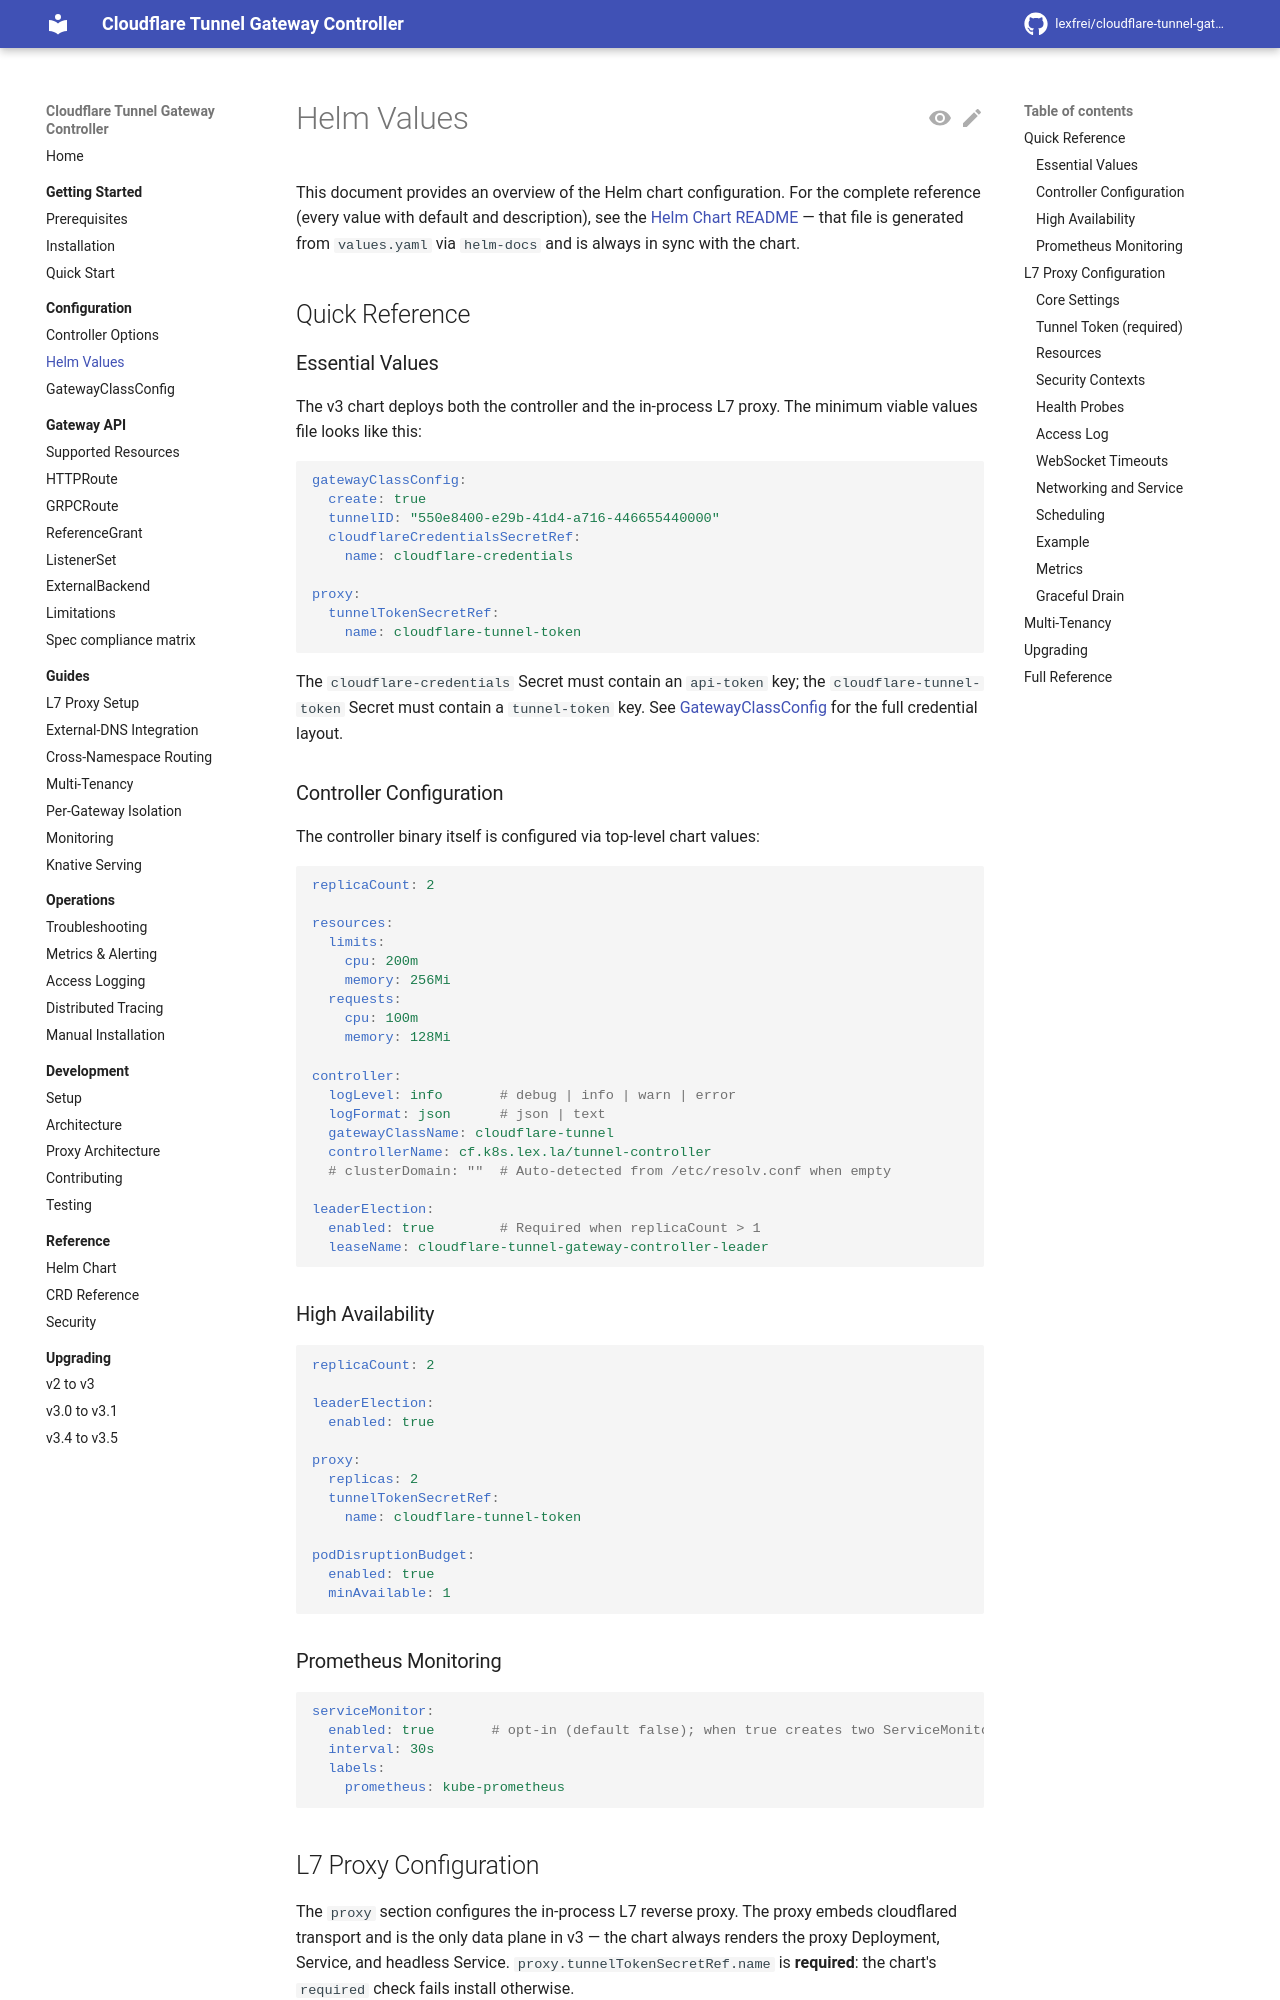

repository: lexfrei/cloudflare-tunnel-gateway-controller · page: 3.5.0/configuration/helm-values/index.html · generator: mkdocs

# Helm Values

This document provides an overview of the Helm chart configuration. For the complete reference (every value with default and description), see the [Helm Chart README](https://github.com/lexfrei/cloudflare-tunnel-gateway-controller/blob/master/charts/cloudflare-tunnel-gateway-controller/README.md) — that file is generated from `values.yaml` via `helm-docs` and is always in sync with the chart.

## Quick Reference

### Essential Values

The chart deploys both the controller and the in-process L7 proxy. The minimum viable values file looks like this:

```yaml
gatewayClassConfig:
  create: true
  tunnelID: "550e8400-e29b-41d4-a716-446655440000"
  cloudflareCredentialsSecretRef:
    name: cloudflare-credentials

proxy:
  tunnelTokenSecretRef:
    name: cloudflare-tunnel-token
```

The `cloudflare-credentials` Secret must contain an `api-token` key; the `cloudflare-tunnel-token` Secret must contain a `tunnel-token` key. See [GatewayClassConfig](gatewayclassconfig.md) for the full credential layout.

### Controller Configuration

The controller binary itself is configured via top-level chart values:

```yaml
replicaCount: 2

resources:
  limits:
    cpu: 200m
    memory: 256Mi
  requests:
    cpu: 100m
    memory: 128Mi

controller:
  logLevel: info       # debug | info | warn | error
  logFormat: json      # json | text
  gatewayClassName: cloudflare-tunnel
  controllerName: cf.k8s.lex.la/tunnel-controller
  # clusterDomain: ""  # Auto-detected from /etc/resolv.conf when empty

leaderElection:
  enabled: true        # Required when replicaCount > 1
  leaseName: cloudflare-tunnel-gateway-controller-leader
```

### Controller NetworkPolicy

These values shape the controller pod's own policy. The proxy's policy has its own keys under [Networking and Service](#networking-and-service).

| Value | Type | Default | Description |
| --- | --- | --- | --- |
| `networkPolicy.enabled` | bool | `false` | Render a NetworkPolicy for the controller pods: ingress to the metrics and health ports from the sources in `networkPolicy.ingress.from`, egress to DNS, the Kubernetes API ports, Cloudflare on 443 and the proxies' config-API port |
| `networkPolicy.ingress.from` | list | `[]` | Sources admitted to the metrics and health ports; empty admits no in-cluster source. Kubelet probes come from the node, which most CNIs admit regardless of policy; on a CNI that enforces policy on node-to-pod traffic, list the node source here too or the probes fail |
| `networkPolicy.kubernetesApiIpBlocks` | list | `[]` | Destination CIDRs for the Kubernetes API egress rule (TCP 443 and 6443); empty permits those ports to every destination, which leaves the Cloudflare rule without effect on 443 |
| `networkPolicy.cloudflareIpRanges` | object | Cloudflare's published ranges | `ipv4` and `ipv6` CIDR lists for the Cloudflare egress rule, shared with the proxy's edge-egress rule; emptying both stops the render while `networkPolicy.enabled` is on, or while `proxy.networkPolicy.egressRestricted` is on with the proxy policy rendered |

See [Egress Requirements](../reference/security.md#egress-requirements) for what a CIDR peer does and does not match.

### High Availability

```yaml
replicaCount: 2

leaderElection:
  enabled: true

proxy:
  replicas: 2
  tunnelTokenSecretRef:
    name: cloudflare-tunnel-token
  # Budget for the proxy pods, which carry the traffic.
  podDisruptionBudget:
    enabled: true
    minAvailable: 1

# Budget for the controller pods only.
podDisruptionBudget:
  enabled: true
  minAvailable: 1
```
